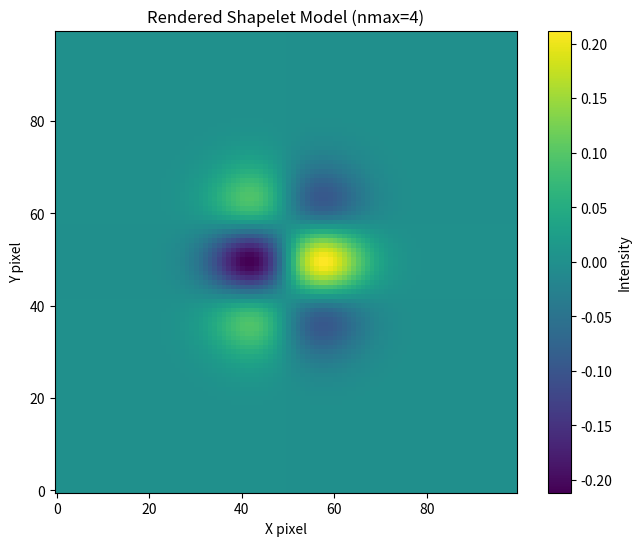

Python code for this plot:
import numpy as np
from scipy.special import eval_hermitenorm, factorial

# --- Helper Function ---

def build_coordinate_grid(nx, ny, pixel_scale):
    """
    Creates 2D coordinate grids for the image plane.

    Args:
        nx (int): Number of pixels along the x-axis.
        ny (int): Number of pixels along the y-axis.
        pixel_scale (float): The scale of each pixel (e.g., arcseconds/pixel).

    Returns:
        tuple[np.ndarray, np.ndarray]: A tuple containing the X and Y
                                       coordinate grids.
    """
    x_ticks = np.linspace(
        -(nx - 1) / 2. * pixel_scale,
        (nx - 1) / 2. * pixel_scale,
        num=nx
    )
    y_ticks = np.linspace(
        -(ny - 1) / 2. * pixel_scale,
        (ny - 1) / 2. * pixel_scale,
        num=ny
    )
    # Note: 'xy' indexing means the output X grid has shape (ny, nx)
    X, Y = np.meshgrid(x_ticks, y_ticks, indexing='xy')
    return X, Y

# --- Basis Class Definition ---

class ShapeletBasis:
    """
    A simplified class for Cartesian Shapelet basis functions.
    See: https://arxiv.org/abs/astro-ph/0105178
    """
    def __init__(self, beta, nmax):
        """
        Initializes the Shapelet basis.

        Args:
            beta (float): The characteristic scale of the basis functions.
            nmax (int): The maximum order of the basis, where n = nx + ny.
        """
        if not isinstance(beta, (int, float)) or beta <= 0:
            raise ValueError('beta must be a positive number.')
        if not isinstance(nmax, int) or nmax < 0:
            raise ValueError('nmax must be a non-negative integer.')

        self.beta = beta
        self.nmax = nmax
        # Total number of basis functions for a given nmax
        self.N = (nmax + 1) * (nmax + 2) // 2
        self._setup_nxny_grid()

    def _setup_nxny_grid(self):
        """
        Creates a mapping from a single index 'n' to a pair of quantum
        numbers (nx, ny).
        """
        self.ngrid = -1 * np.ones((self.nmax + 1, self.nmax + 1), dtype=int)
        k = 0
        for n_sum in range(self.nmax + 1):
            for nx in range(n_sum + 1):
                ny = n_sum - nx
                self.ngrid[nx, ny] = k
                k += 1

    def n_to_NxNy(self, n):
        """Converts a single index n to its corresponding (nx, ny) pair."""
        if not (0 <= n < self.N):
            raise ValueError(f'Index n must be between 0 and {self.N - 1}.')
        Nx, Ny = np.where(self.ngrid == n)
        return int(Nx[0]), int(Ny[0])

    @staticmethod
    def _eval_single_function(x, y, beta, Nx, Ny):
        """
        Evaluates a single Cartesian Shapelet basis function of order (Nx, Ny)
        at all points in the provided (x, y) coordinate grids.
        """
        # Normalization constants
        norm_factor = 1. / (beta * np.sqrt(2**(Nx + Ny) * np.pi * factorial(Nx) * factorial(Ny)))

        # Hermite polynomials
        hermite_x = eval_hermitenorm(Nx, x / beta)
        hermite_y = eval_hermitenorm(Ny, y / beta)

        # Gaussian envelope
        gaussian = np.exp(-(x**2 + y**2) / (2 * beta**2))

        return norm_factor * hermite_x * hermite_y * gaussian

    def render_image(self, coefficients, image_config):
        """
        Renders an image from a linear combination of basis functions.

        Args:
            coefficients (list or np.ndarray): A vector of coefficients. The
                length must match the number of basis functions (self.N).
            image_config (dict): Dictionary specifying image format.
                Expected keys: 'nx', 'ny', 'pixel_scale'.

        Returns:
            np.ndarray: A 2D numpy array representing the rendered image.
        """
        if len(coefficients) != self.N:
            raise ValueError(
                f'Expected {self.N} coefficients for nmax={self.nmax}, '
                f'but received {len(coefficients)}.'
            )

        nx = image_config['nx']
        ny = image_config['ny']
        pixel_scale = image_config['pixel_scale']

        # 1. Create the coordinate grid for the image
        X, Y = build_coordinate_grid(nx, ny, pixel_scale)

        # 2. Initialize an empty image array
        #    The shape is (ny, nx) to match standard image/numpy row, col format
        final_image = np.zeros((ny, nx), dtype=float)

        # 3. Sum the weighted basis functions
        for n, coeff in enumerate(coefficients):
            if coeff == 0:
                continue
            # Get the (nx, ny) orders for the nth basis function
            Nx, Ny = self.n_to_NxNy(n)
            # Evaluate the basis function on the grid and add it to the image
            basis_func = self._eval_single_function(X, Y, self.beta, Nx, Ny)
            final_image += coeff * basis_func

        return final_image

# --- Main User-Facing Function ---

def render_basis_model(coefficients, config):
    """
    Renders an image from a vector of basis function coefficients using a
    specified configuration.

    This is the primary function for the user.

    Args:
        coefficients (list or np.ndarray): The vector of weights for the
            linear combination of basis functions.
        config (dict): A configuration dictionary with two keys:
            'image_params': A dict with 'nx', 'ny', 'pixel_scale'.
            'basis_params': A dict with 'type', 'beta', 'nmax'.

    Returns:
        np.ndarray: The rendered 2D image as a numpy array.
    """
    basis_type = config['basis_params'].get('type', 'shapelets').lower()

    if basis_type == 'shapelets':
        basis = ShapeletBasis(
            beta=config['basis_params']['beta'],
            nmax=config['basis_params']['nmax']
        )
    else:
        raise NotImplementedError(f"Basis type '{basis_type}' is not supported.")

    # Call the render method on the instantiated basis object
    image = basis.render_image(coefficients, config['image_params'])

    return image

# --- Example Usage ---

if __name__ == '__main__':
    # 1. Define the configuration for the image and basis set
    #    This dictionary is the central control point.
    config = {
        'image_params': {
            'nx': 100,          # Image width in pixels
            'ny': 100,          # Image height in pixels
            'pixel_scale': 0.1  # e.g., arcseconds per pixel
        },
        'basis_params': {
            'type': 'shapelets',
            'nmax': 4,          # Maximum order, n = nx + ny
            'beta': 0.8         # Characteristic scale in same units as pixel_scale
        }
    }

    # 2. Define the coefficients for the basis functions.
    #    Let's create an image with a non-zero coefficient for the first
    #    (Gaussian) and fifth (a "donut" shape) basis functions.
    total_funcs = (config['basis_params']['nmax'] + 1) * (config['basis_params']['nmax'] + 2) // 2
    coeffs = np.zeros(total_funcs)
    coeffs[0] = 0.0   # Weight for the (nx=0, ny=0) Gaussian component
    coeffs[7] = -2.0  # Weight for the (nx=1, ny=1) component

    # 3. Call the main function to generate the image
    model_image = render_basis_model(coeffs, config)

    # 4. (Optional) Print and display the result
    print(f"Successfully generated an image with shape: {model_image.shape}")
    print(f"Image data type: {model_image.dtype}")

    try:
        import matplotlib.pyplot as plt
        print("Displaying the generated image...")
        plt.figure(figsize=(8, 6))
        plt.imshow(model_image, origin='lower', cmap='viridis')
        plt.colorbar(label='Intensity')
        plt.title(f"Rendered Shapelet Model (nmax={config['basis_params']['nmax']})")
        plt.xlabel("X pixel")
        plt.ylabel("Y pixel")
        plt.show()
    except ImportError:
        print("\nMatplotlib not found. Skipping image display.")
        print("To visualize the output, please install it: pip install matplotlib")